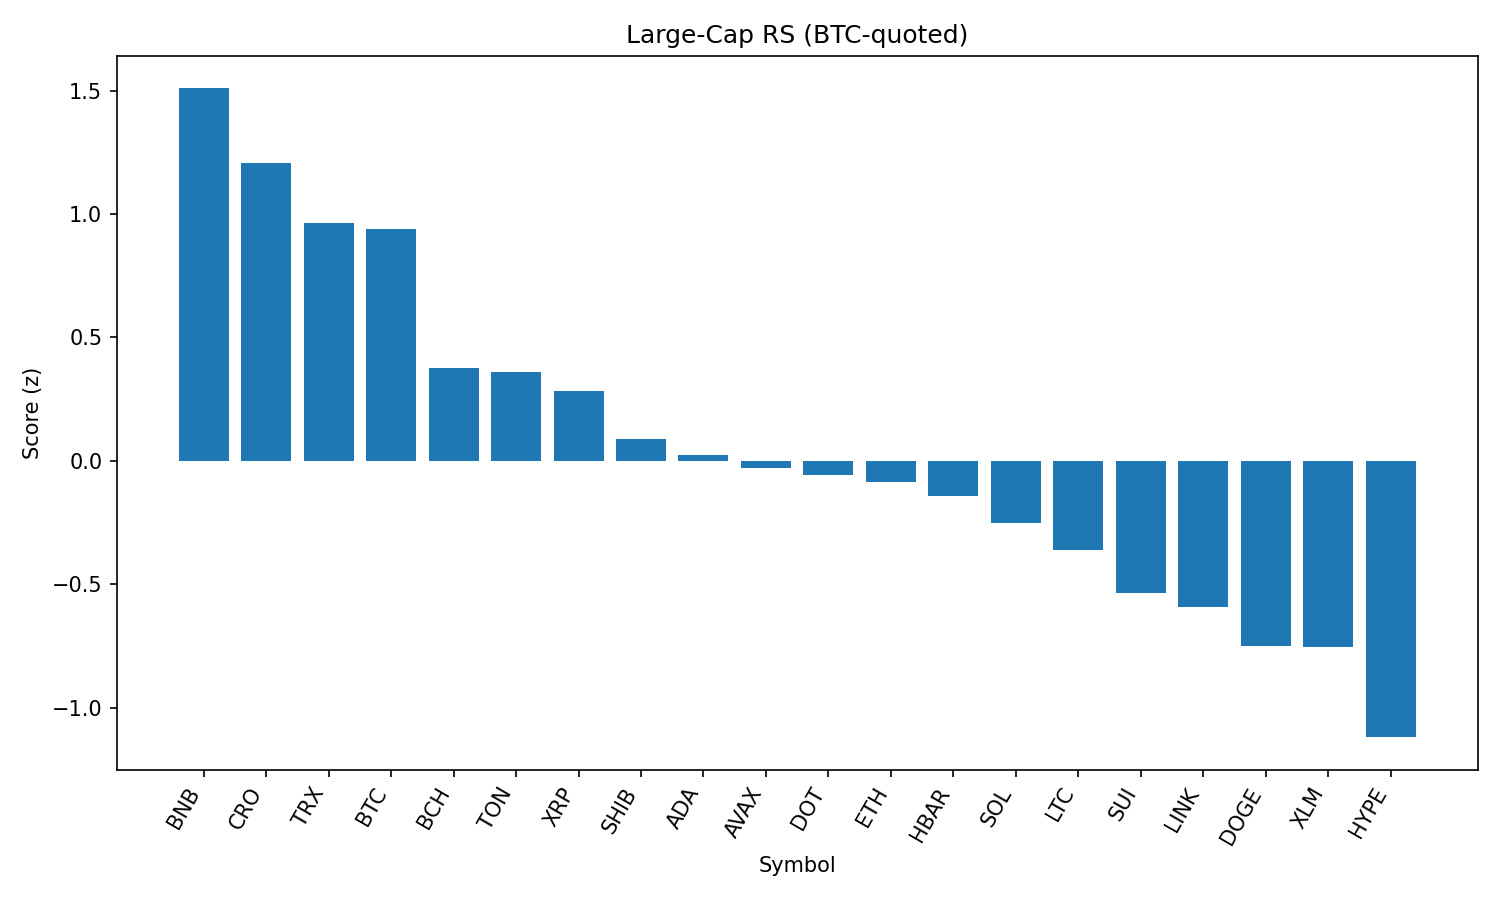

Data behind this chart, as committed beside it:
rank, name, symbol, price_btc, price_usd, pct_1h_btc, pct_24h_btc, pct_7d_btc, market_cap_rank, market_cap_usd, volume_usd, score
1, BNB, BNB, 0.007703, 865, 0.2139, 0.2652, 6.197, 5, 120445419810, 2164280644, 1.509
2, Cronos, CRO, 1.42e-06, 0.159, -0.09455, 0.5413, 11.9, 36, 5339972197, 50940122, 1.208
3, TRON, TRX, 3.12e-06, 0.3508, 0.1287, -2.676, 4.494, 9, 33210424391, 1661715425, 0.9645
4, Bitcoin, BTC, 1.0, 112275, 0.0, 0.0, 0.0, 1, 2235554412780, 55826973223, 0.938
5, Bitcoin Cash, BCH, 0.004982, 559.5, -0.03006, -4.718, 2.313, 21, 11144915313, 243212025, 0.3766
6, Toncoin, TON, 2.856e-05, 3.21, -0.04042, -3.706, -0.8837, 27, 8229076431, 222530124, 0.3587
7, XRP, XRP, 2.629e-05, 2.95, -0.1346, -3.393, 0.2701, 3, 175627549374, 6802651369, 0.2833
8, Shiba Inu, SHIB, 1.0959e-10, 1.231e-05, -0.03176, -6.538, 0.0836, 29, 7251197516, 344018630, 0.08655
9, Cardano, ADA, 7.74e-06, 0.8694, 0.01178, -6.854, -2.846, 11, 31710866520, 2781697580, 0.02439
10, Avalanche, AVAX, 0.0002133, 23.95, -0.1192, -7.546, 4.19, 22, 10113652359, 934668930, -0.03063
11, Polkadot, DOT, 3.424e-05, 3.85, -0.03664, -8.113, 1.293, 34, 5853359951, 448546422, -0.05736
12, Ethereum, ETH, 0.04066, 4565, -0.3802, -5.866, 8.404, 2, 551390005787, 52193435471, -0.08546
13, Hedera, HBAR, 2.11e-06, 0.2366, -0.1678, -6.4, -0.1691, 23, 10022869748, 385232746, -0.1424
14, Solana, SOL, 0.001745, 195.9, -0.5329, -5.211, 10.03, 6, 106005780349, 12777443682, -0.2526
15, Litecoin, LTC, 0.0009922, 111.4, -0.1283, -8.357, -2.039, 26, 8481648983, 1043961276, -0.3627
16, Sui, SUI, 3.066e-05, 3.44, -0.2521, -8.089, -1.807, 20, 12088542734, 2122504074, -0.5368
17, Chainlink, LINK, 0.0002161, 24.26, -0.3911, -6.672, -1.108, 13, 16442469093, 2142931083, -0.591
18, Dogecoin, DOGE, 1.94e-06, 0.2175, -0.3946, -8.627, 0.7369, 10, 32789619195, 3493437103, -0.7508
19, Stellar, XLM, 3.49e-06, 0.3919, -0.5611, -5.25, -1.907, 18, 12278170453, 348394541, -0.7552
20, Hyperliquid, HYPE, 0.0004002, 44.94, -1.131, -1.902, 4.791, 15, 15003697003, 510546662, -1.12
21, Uniswap, UNI, 8.871e-05, 9.96, -0.3867, -10.98, -2.423, 33, 5982215353, 591287243, -1.123
